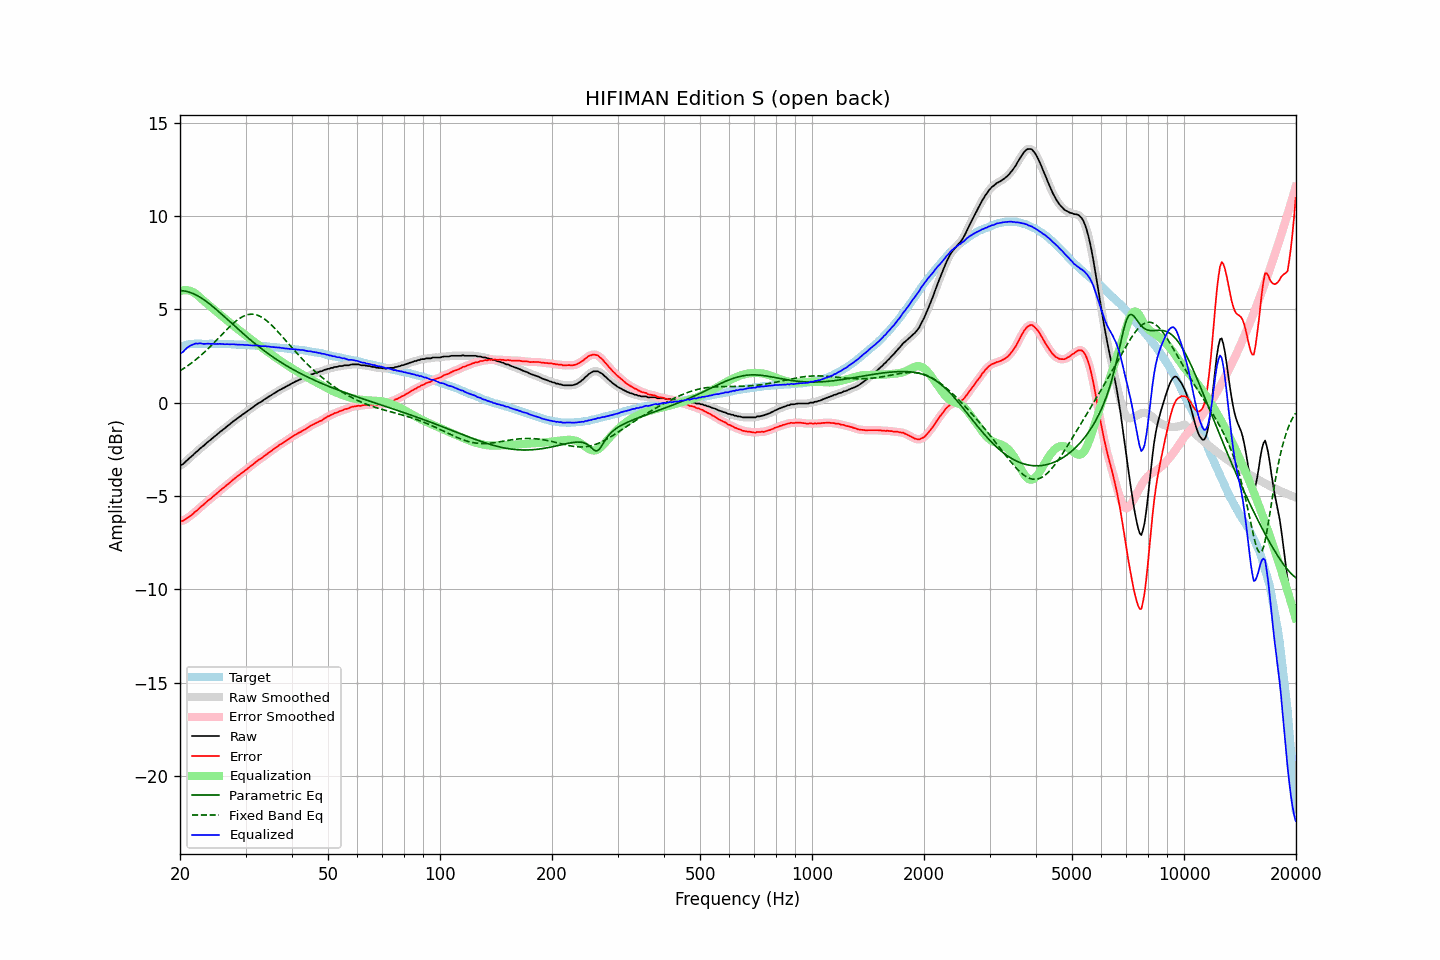

Source data for this figure (header and first rows):
frequency, raw, error, smoothed, error_smoothed, equalization, parametric_eq, fixed_band_eq, equalized_raw, equalized_smoothed, target
20.00, -3.36, -6.34, -3.37, -6.35, 5.97, 6.00, 1.71, 2.61, 2.60, 2.98
20.20, -3.33, -6.34, -3.33, -6.34, 6.00, 6.00, 1.76, 2.67, 2.67, 3.01
20.40, -3.29, -6.33, -3.27, -6.31, 6.02, 5.99, 1.81, 2.73, 2.75, 3.04
20.61, -3.20, -6.26, -3.21, -6.27, 6.03, 5.98, 1.87, 2.82, 2.82, 3.06
20.81, -3.12, -6.21, -3.12, -6.22, 6.02, 5.96, 1.93, 2.91, 2.90, 3.09
21.02, -3.04, -6.16, -3.04, -6.15, 6.01, 5.94, 1.99, 2.97, 2.98, 3.12
21.23, -2.96, -6.09, -2.96, -6.10, 5.99, 5.91, 2.05, 3.03, 3.03, 3.13
21.44, -2.89, -6.03, -2.89, -6.03, 5.97, 5.88, 2.11, 3.08, 3.08, 3.14
21.66, -2.82, -5.97, -2.81, -5.96, 5.93, 5.85, 2.18, 3.11, 3.12, 3.15
21.87, -2.73, -5.88, -2.73, -5.89, 5.88, 5.81, 2.25, 3.15, 3.14, 3.15
22.09, -2.65, -5.81, -2.66, -5.82, 5.82, 5.77, 2.31, 3.17, 3.16, 3.16
22.31, -2.59, -5.75, -2.58, -5.74, 5.75, 5.72, 2.39, 3.16, 3.17, 3.16
22.54, -2.50, -5.66, -2.50, -5.66, 5.67, 5.67, 2.46, 3.17, 3.17, 3.16
22.76, -2.42, -5.58, -2.43, -5.59, 5.59, 5.62, 2.53, 3.17, 3.16, 3.16
22.99, -2.36, -5.51, -2.36, -5.51, 5.51, 5.56, 2.61, 3.15, 3.16, 3.15
23.22, -2.29, -5.44, -2.28, -5.43, 5.44, 5.50, 2.69, 3.15, 3.15, 3.15
23.45, -2.21, -5.36, -2.21, -5.36, 5.36, 5.44, 2.77, 3.15, 3.15, 3.15
23.69, -2.13, -5.28, -2.14, -5.28, 5.29, 5.38, 2.85, 3.16, 3.15, 3.15
23.92, -2.06, -5.21, -2.06, -5.21, 5.22, 5.31, 2.93, 3.16, 3.15, 3.15
24.16, -2.00, -5.16, -1.99, -5.14, 5.14, 5.25, 3.02, 3.14, 3.15, 3.16
24.40, -1.92, -5.08, -1.92, -5.08, 5.07, 5.18, 3.11, 3.15, 3.15, 3.16
24.65, -1.85, -5.00, -1.85, -5.00, 5.00, 5.10, 3.19, 3.15, 3.15, 3.15
24.89, -1.79, -4.93, -1.78, -4.93, 4.93, 5.03, 3.28, 3.14, 3.15, 3.15
25.14, -1.71, -4.85, -1.71, -4.86, 4.86, 4.96, 3.37, 3.15, 3.15, 3.15
25.39, -1.64, -4.78, -1.64, -4.78, 4.78, 4.88, 3.46, 3.14, 3.15, 3.15
25.65, -1.56, -4.71, -1.56, -4.71, 4.71, 4.81, 3.55, 3.15, 3.15, 3.14
25.91, -1.50, -4.64, -1.50, -4.64, 4.64, 4.73, 3.64, 3.14, 3.14, 3.13
26.16, -1.43, -4.56, -1.43, -4.57, 4.57, 4.65, 3.73, 3.14, 3.14, 3.13
26.43, -1.37, -4.50, -1.36, -4.50, 4.50, 4.57, 3.82, 3.12, 3.13, 3.13
26.69, -1.29, -4.42, -1.29, -4.43, 4.42, 4.49, 3.91, 3.13, 3.13, 3.13
26.96, -1.22, -4.35, -1.23, -4.36, 4.35, 4.42, 3.99, 3.13, 3.13, 3.13
27.23, -1.16, -4.29, -1.15, -4.28, 4.28, 4.34, 4.08, 3.12, 3.13, 3.13
27.50, -1.08, -4.21, -1.08, -4.21, 4.21, 4.26, 4.16, 3.13, 3.13, 3.13
27.77, -1.01, -4.13, -1.01, -4.14, 4.14, 4.18, 4.24, 3.13, 3.12, 3.12
28.05, -0.95, -4.07, -0.95, -4.06, 4.07, 4.10, 4.31, 3.12, 3.12, 3.12
28.33, -0.89, -4.00, -0.89, -4.00, 4.00, 4.02, 4.38, 3.11, 3.11, 3.11
28.62, -0.82, -3.93, -0.82, -3.93, 3.93, 3.95, 4.45, 3.11, 3.11, 3.11
28.90, -0.76, -3.87, -0.76, -3.86, 3.86, 3.87, 4.51, 3.10, 3.11, 3.11
29.19, -0.70, -3.80, -0.70, -3.80, 3.80, 3.79, 4.56, 3.10, 3.10, 3.10
29.48, -0.63, -3.73, -0.64, -3.74, 3.73, 3.72, 4.61, 3.10, 3.10, 3.10
29.78, -0.58, -3.67, -0.57, -3.67, 3.67, 3.64, 4.65, 3.09, 3.09, 3.09
30.08, -0.51, -3.60, -0.51, -3.60, 3.60, 3.57, 4.68, 3.09, 3.09, 3.09
30.38, -0.45, -3.53, -0.45, -3.54, 3.54, 3.49, 4.71, 3.08, 3.08, 3.08
30.68, -0.39, -3.47, -0.39, -3.47, 3.47, 3.42, 4.73, 3.08, 3.08, 3.08
30.99, -0.33, -3.40, -0.33, -3.40, 3.40, 3.35, 4.74, 3.07, 3.07, 3.07
31.30, -0.27, -3.34, -0.27, -3.34, 3.33, 3.28, 4.74, 3.06, 3.06, 3.07
31.61, -0.20, -3.27, -0.20, -3.27, 3.27, 3.21, 4.73, 3.07, 3.06, 3.07
31.93, -0.14, -3.20, -0.14, -3.19, 3.20, 3.14, 4.71, 3.06, 3.06, 3.06
32.24, -0.08, -3.12, -0.08, -3.13, 3.14, 3.07, 4.69, 3.06, 3.06, 3.04
32.57, -0.02, -3.06, -0.03, -3.07, 3.07, 3.00, 4.66, 3.05, 3.04, 3.04
32.89, 0.02, -3.02, 0.02, -3.01, 3.01, 2.93, 4.61, 3.03, 3.03, 3.04
33.22, 0.07, -2.96, 0.08, -2.95, 2.95, 2.87, 4.57, 3.02, 3.03, 3.03
33.55, 0.14, -2.89, 0.14, -2.89, 2.88, 2.80, 4.51, 3.03, 3.02, 3.03
33.89, 0.20, -2.82, 0.20, -2.82, 2.82, 2.74, 4.45, 3.02, 3.02, 3.02
34.23, 0.25, -2.76, 0.25, -2.76, 2.76, 2.67, 4.38, 3.01, 3.02, 3.01
34.57, 0.31, -2.69, 0.31, -2.70, 2.70, 2.61, 4.31, 3.01, 3.00, 3.00
34.92, 0.36, -2.63, 0.36, -2.64, 2.63, 2.55, 4.23, 2.99, 2.99, 2.99
35.27, 0.41, -2.58, 0.41, -2.57, 2.57, 2.49, 4.15, 2.98, 2.98, 2.99
35.62, 0.47, -2.51, 0.47, -2.51, 2.51, 2.43, 4.06, 2.98, 2.97, 2.98
35.97, 0.52, -2.44, 0.52, -2.45, 2.45, 2.37, 3.98, 2.97, 2.97, 2.96
... 635 more rows
